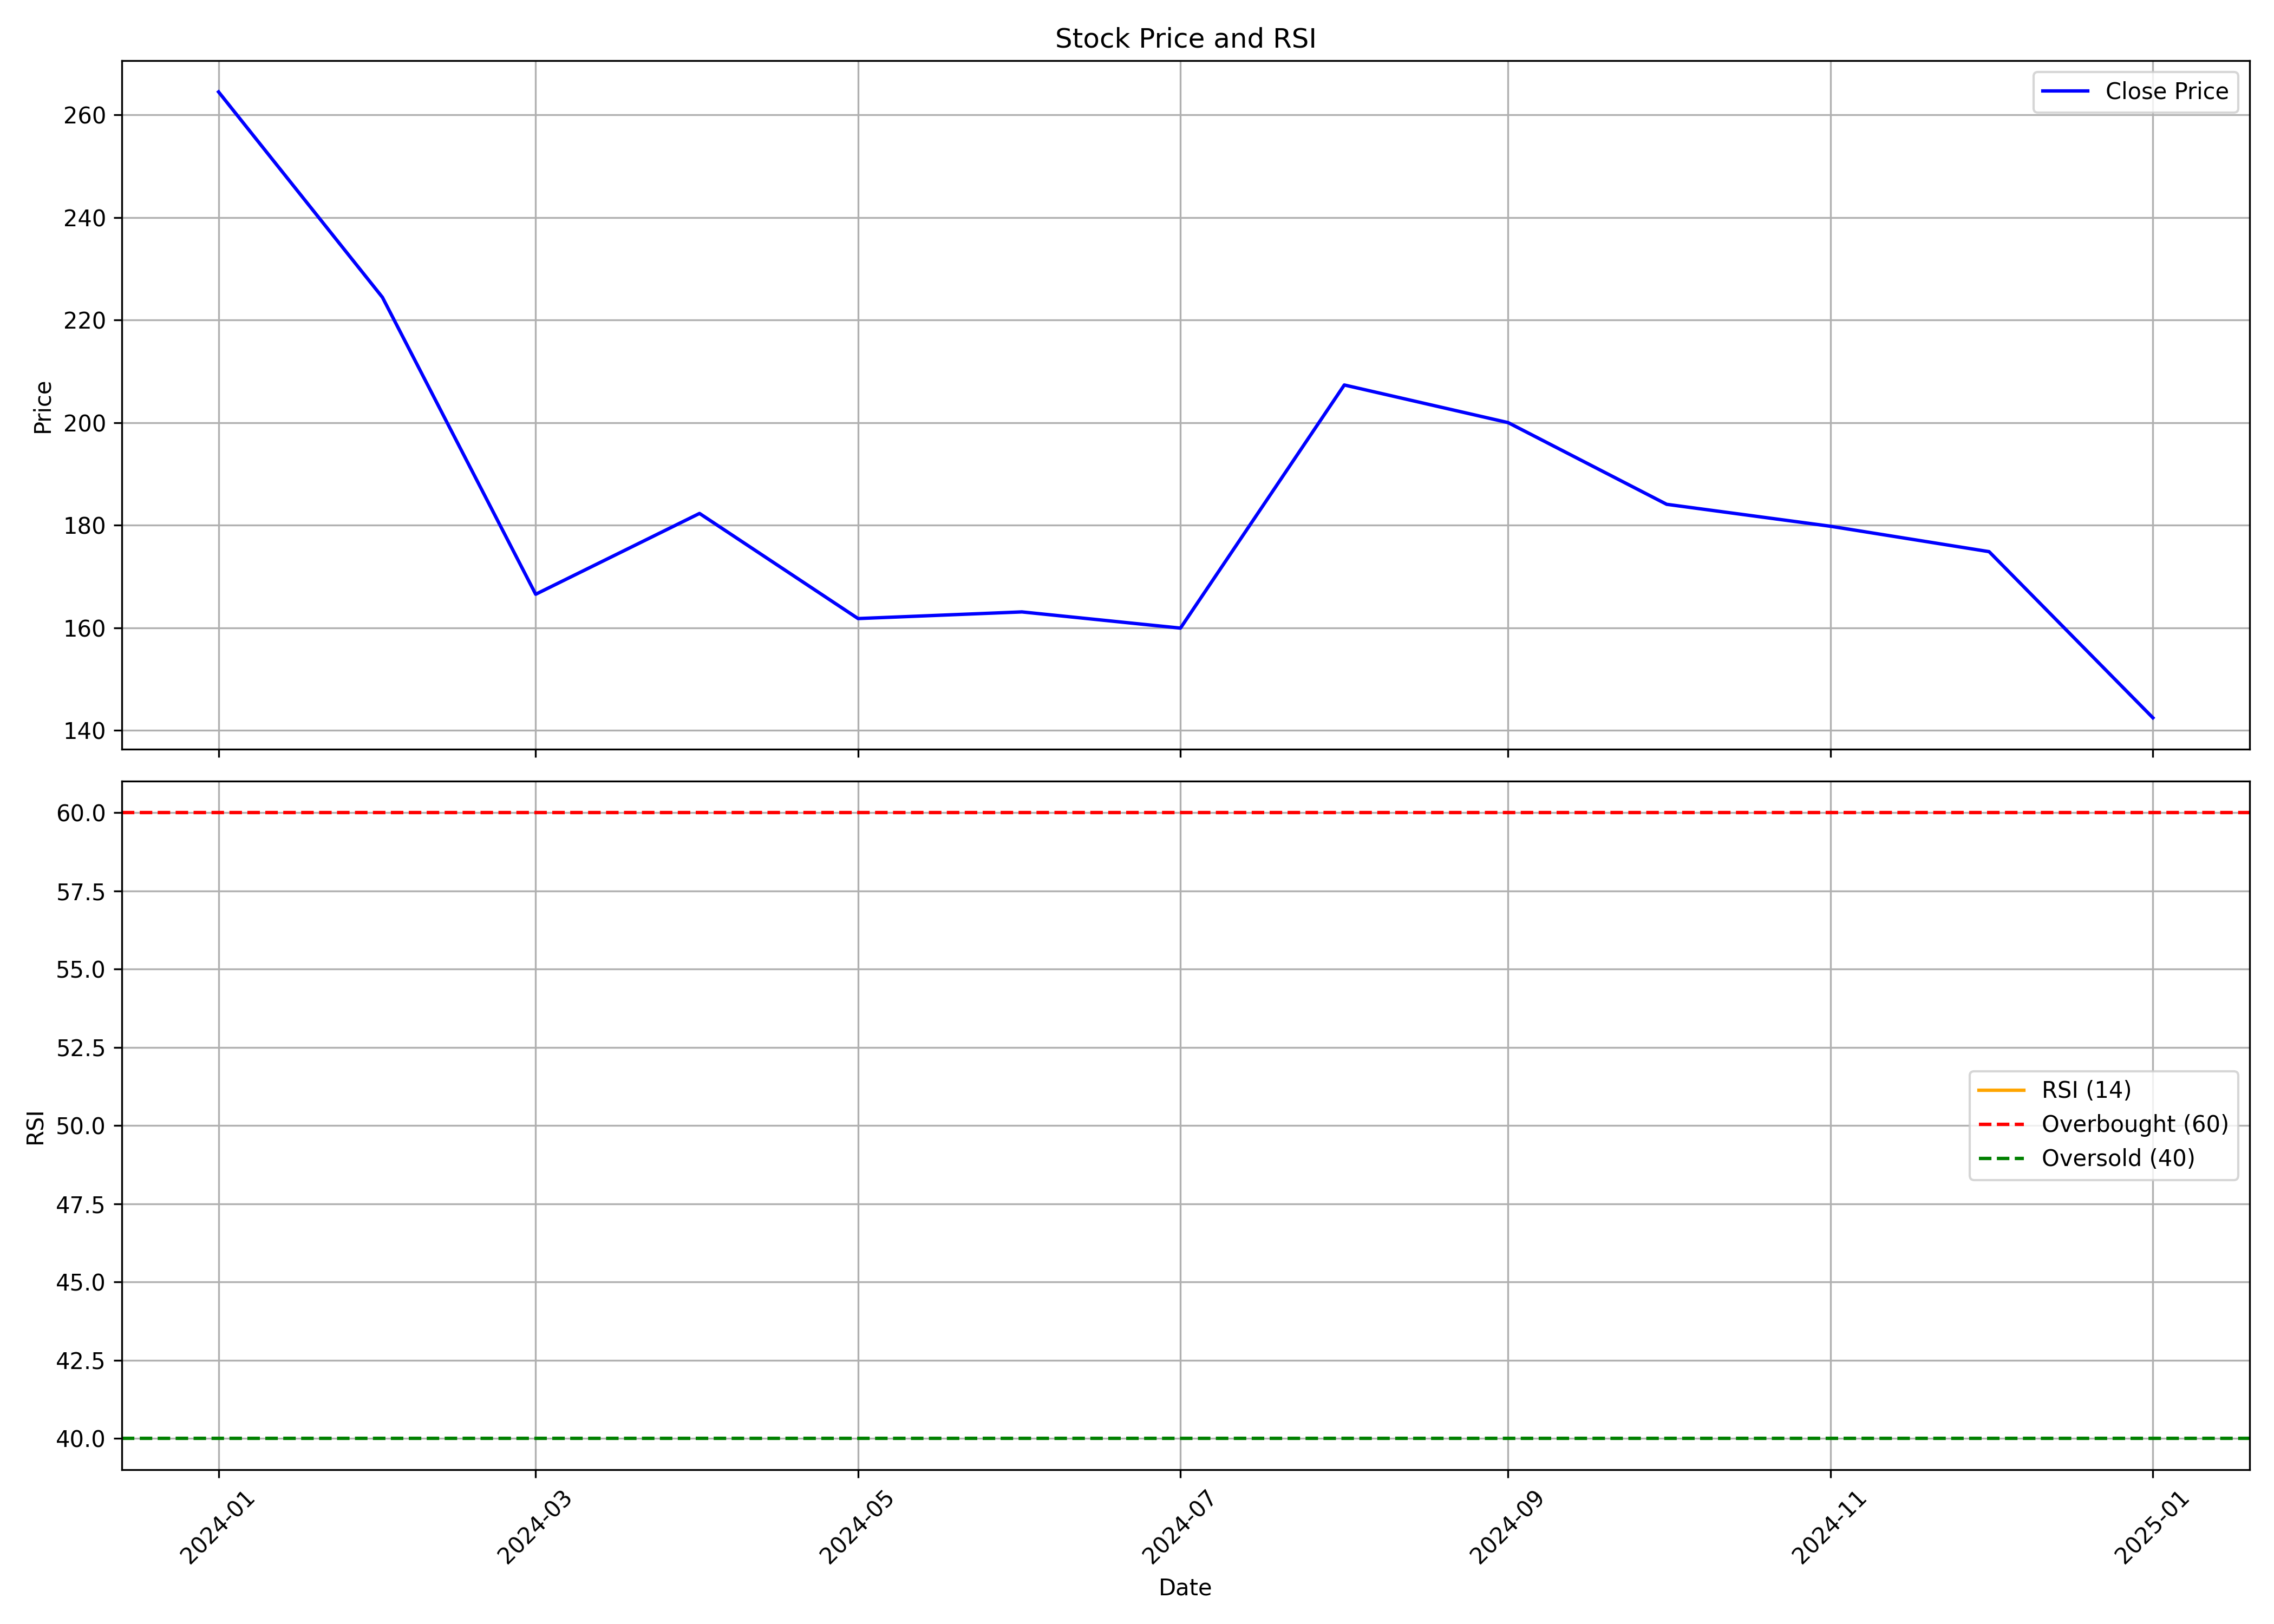

Values plotted in this chart, from the file beside it:
, Unnamed: 0.1, Unnamed: 0, date, symbol, open, high, low, close, volume, rsi
0, 0, 0, 2024-01-01, MUFTI, 291.2, 292.7, 249.4, 264.5, 13927840, 
1, 1, 1, 2024-02-01, MUFTI, 266.5, 277.7, 222.2, 224.4, 6248255, 
2, 2, 2, 2024-03-01, MUFTI, 224.6, 235.5, 165, 166.5, 11008861, 
3, 3, 3, 2024-04-01, MUFTI, 168.6, 211, 168.1, 182.3, 6697918, 
4, 4, 4, 2024-05-01, MUFTI, 182.3, 188, 161.3, 161.8, 3803654, 
5, 5, 5, 2024-06-01, MUFTI, 165.3, 176.2, 144.8, 163.1, 3836016, 
6, 6, 6, 2024-07-01, MUFTI, 164.6, 178, 156, 159.9, 3934429, 
7, 7, 7, 2024-08-01, MUFTI, 160.5, 227.4, 152.1, 207.3, 17998617, 
8, 8, 8, 2024-09-01, MUFTI, 210.0, 217.8, 192.7, 200, 6530266, 
9, 9, 9, 2024-10-01, MUFTI, 197.6, 204.6, 156.5, 184.1, 5299543, 
10, 10, 10, 2024-11-01, MUFTI, 185.1, 198, 166.0, 179.8, 3887595, 
11, 11, 11, 2024-12-01, MUFTI, 180.5, 213.8, 170.2, 174.8, 7731775, 
12, 12, 12, 2025-01-01, MUFTI, 174.9, 183, 141.3, 142.4, 2635424, 
